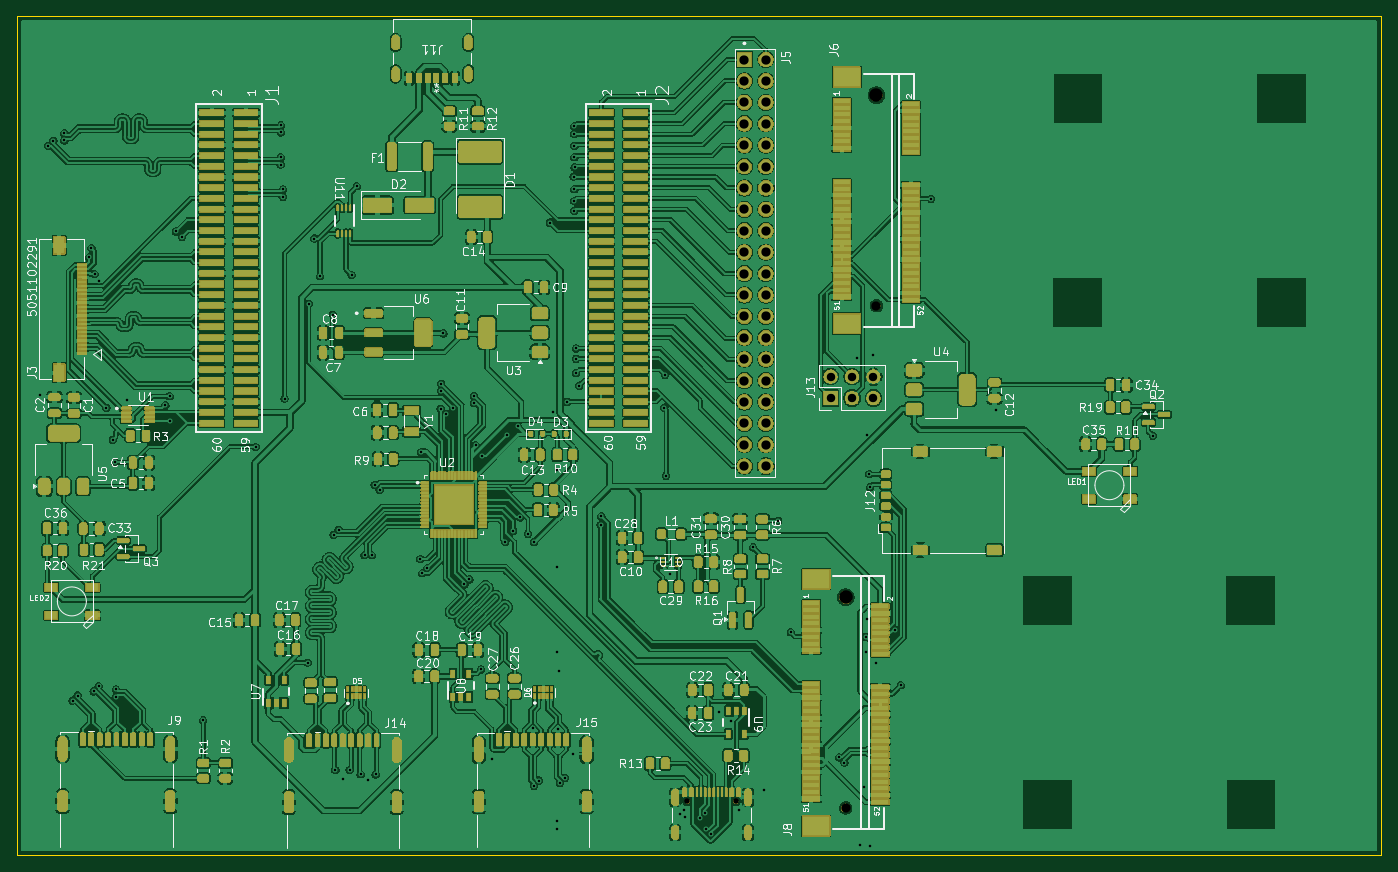
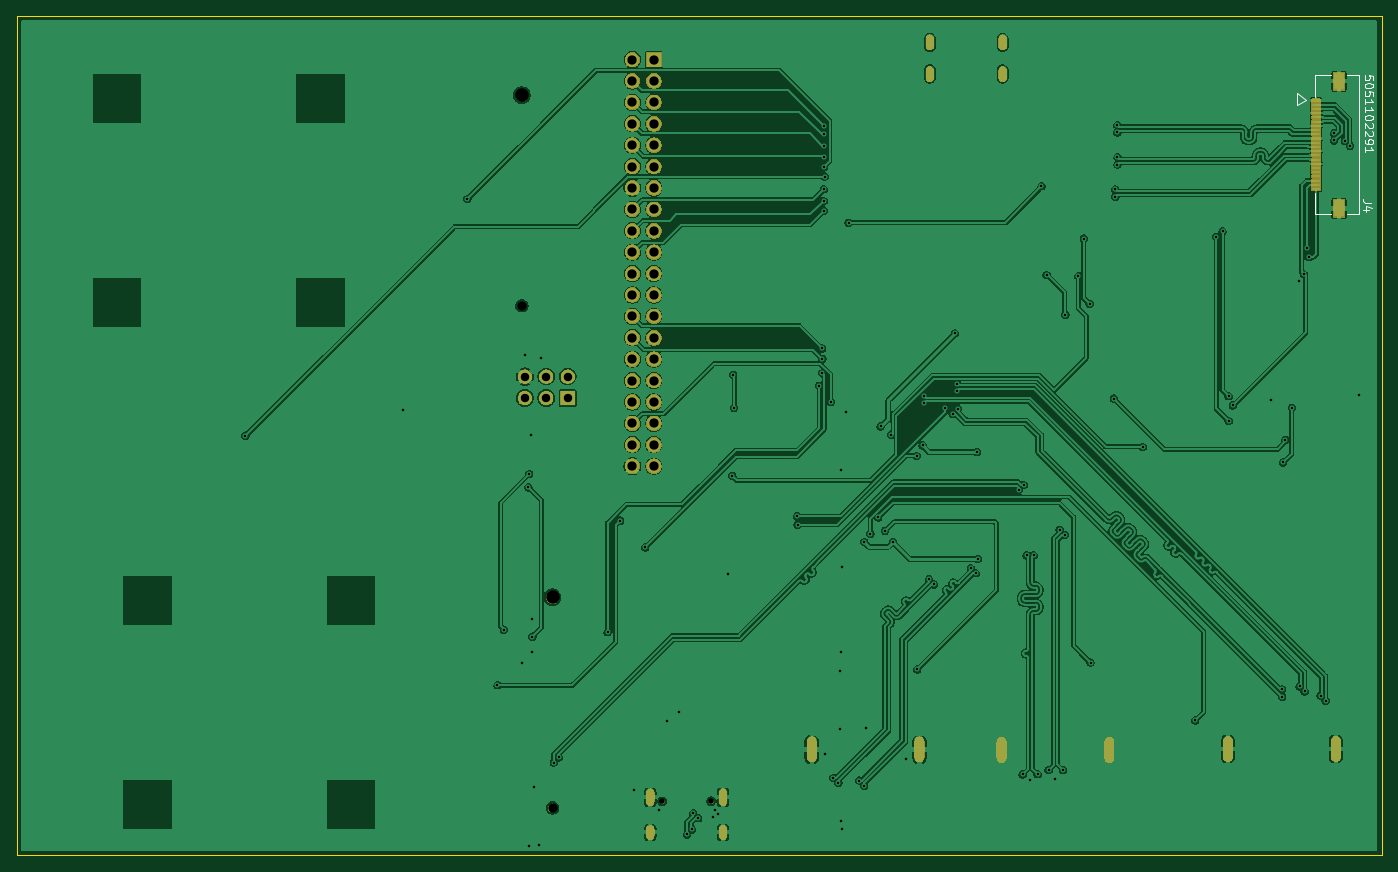
Circuit board: 13 layer files. Board 162.0 x 99.6 mm.
- bottom_copper: Shield-B_Cu.gbr (286115 bytes)
- bottom_mask: Shield-B_Mask.gbr (75543 bytes)
- paste: Shield-B_Paste.gbr (1108 bytes)
- bottom_silk: Shield-B_Silkscreen.gbr (7427 bytes)
- outline: Shield-Edge_Cuts.gbr (603 bytes)
- top_copper: Shield-F_Cu.gbr (894501 bytes)
- top_mask: Shield-F_Mask.gbr (359988 bytes)
- paste: Shield-F_Paste.gbr (54435 bytes)
- top_silk: Shield-F_Silkscreen.gbr (168178 bytes)
- inner_copper: Shield-In1_Cu.gbr (225955 bytes)
- inner_copper: Shield-In2_Cu.gbr (225955 bytes)
- drill: Shield-NPTH.drl (815 bytes)
- drill: Shield-PTH.drl (3903 bytes)

=== bottom_copper: Shield-B_Cu.gbr (286115 bytes, source omitted) ===
=== bottom_mask: Shield-B_Mask.gbr (75543 bytes, source omitted) ===
=== paste: Shield-B_Paste.gbr ===
%TF.GenerationSoftware,KiCad,Pcbnew,9.0.8*%
%TF.CreationDate,2026-09-25T00:50:44+05:30*%
%TF.ProjectId,Shield,53686965-6c64-42e6-9b69-6361645f7063,rev?*%
%TF.SameCoordinates,Original*%
%TF.FileFunction,Paste,Bot*%
%TF.FilePolarity,Positive*%
%FSLAX46Y46*%
G04 Gerber Fmt 4.6, Leading zero omitted, Abs format (unit mm)*
G04 Created by KiCad (PCBNEW 9.0.8) date 2026-09-25 00:50:44*
%MOMM*%
%LPD*%
G01*
G04 APERTURE LIST*
%ADD10R,1.000000X0.300000*%
%ADD11R,1.300000X2.000000*%
G04 APERTURE END LIST*
D10*
%TO.C,J4*%
X38110000Y-68740000D03*
X38110000Y-69240000D03*
X38110000Y-69740000D03*
X38110000Y-70240000D03*
X38110000Y-70740000D03*
X38110000Y-71240000D03*
X38110000Y-71740000D03*
X38110000Y-72240000D03*
X38110000Y-72740000D03*
X38110000Y-73240000D03*
X38110000Y-73740000D03*
X38110000Y-74240000D03*
X38110000Y-74740000D03*
X38110000Y-75240000D03*
X38110000Y-75740000D03*
X38110000Y-76240000D03*
X38110000Y-76740000D03*
X38110000Y-77240000D03*
X38110000Y-77740000D03*
X38110000Y-78240000D03*
X38110000Y-78740000D03*
X38110000Y-79240000D03*
D11*
X35410000Y-66440010D03*
X35410000Y-81539990D03*
%TD*%
M02*

=== bottom_silk: Shield-B_Silkscreen.gbr (7427 bytes, source omitted) ===
=== outline: Shield-Edge_Cuts.gbr ===
%TF.GenerationSoftware,KiCad,Pcbnew,9.0.8*%
%TF.CreationDate,2026-09-25T00:50:44+05:30*%
%TF.ProjectId,Shield,53686965-6c64-42e6-9b69-6361645f7063,rev?*%
%TF.SameCoordinates,Original*%
%TF.FileFunction,Profile,NP*%
%FSLAX46Y46*%
G04 Gerber Fmt 4.6, Leading zero omitted, Abs format (unit mm)*
G04 Created by KiCad (PCBNEW 9.0.8) date 2026-09-25 00:50:44*
%MOMM*%
%LPD*%
G01*
G04 APERTURE LIST*
%TA.AperFunction,Profile*%
%ADD10C,0.050000*%
%TD*%
G04 APERTURE END LIST*
D10*
X30360000Y-58730000D02*
X192340000Y-58730000D01*
X192340000Y-158290000D01*
X30360000Y-158290000D01*
X30360000Y-58730000D01*
M02*

=== top_copper: Shield-F_Cu.gbr (894501 bytes, source omitted) ===
=== top_mask: Shield-F_Mask.gbr (359988 bytes, source omitted) ===
=== paste: Shield-F_Paste.gbr (54435 bytes, source omitted) ===
=== top_silk: Shield-F_Silkscreen.gbr (168178 bytes, source omitted) ===
=== inner_copper: Shield-In1_Cu.gbr (225955 bytes, source omitted) ===
=== inner_copper: Shield-In2_Cu.gbr (225955 bytes, source omitted) ===
=== drill: Shield-NPTH.drl ===
M48
; DRILL file {KiCad 9.0.8} date 2026-09-25T00:50:37+0530
; FORMAT={-:-/ absolute / metric / decimal}
; #@! TF.CreationDate,2026-09-25T00:50:37+05:30
; #@! TF.GenerationSoftware,Kicad,Pcbnew,9.0.8
; #@! TF.FileFunction,NonPlated,1,4,NPTH
FMAT,2
METRIC
; #@! TA.AperFunction,NonPlated,NPTH,ComponentDrill
T1C0.508
; #@! TA.AperFunction,NonPlated,NPTH,ComponentDrill
T2C0.650
; #@! TA.AperFunction,NonPlated,NPTH,ComponentDrill
T3C1.100
; #@! TA.AperFunction,NonPlated,NPTH,ComponentDrill
T4C1.600
%
G90
G05
T2
X109.94Y-151.91
X115.72Y-151.91
T3
X128.751Y-152.686
X132.39Y-93.09
T4
X128.751Y-127.686
X132.39Y-68.09
T1
G00X75.329Y-62.27
M15
G01X75.329Y-61.381
M16
G05
G00X75.33Y-66.02
M15
G01X75.33Y-65.131
M16
G05
G00X83.97Y-66.02
M15
G01X83.97Y-65.131
M16
G05
G00X83.971Y-62.27
M15
G01X83.971Y-61.381
M16
G05
M30

=== drill: Shield-PTH.drl ===
M48
; DRILL file {KiCad 9.0.8} date 2026-09-25T00:50:37+0530
; FORMAT={-:-/ absolute / metric / decimal}
; #@! TF.CreationDate,2026-09-25T00:50:37+05:30
; #@! TF.GenerationSoftware,Kicad,Pcbnew,9.0.8
; #@! TF.FileFunction,Plated,1,4,PTH
FMAT,2
METRIC
; #@! TA.AperFunction,Plated,PTH,ViaDrill
T1C0.300
; #@! TA.AperFunction,Plated,PTH,ComponentDrill
T2C0.600
; #@! TA.AperFunction,Plated,PTH,ComponentDrill
T3C1.000
; #@! TA.AperFunction,Plated,PTH,ComponentDrill
T4C1.100
%
G90
G05
T1
X33.09Y-103.63
X34.109Y-74.101
X34.711Y-73.499
X35.999Y-72.617
X35.999Y-73.467
X36.984Y-139.956
X37.586Y-139.354
X38.96Y-87.32
X39.23Y-86.25
X39.479Y-138.861
X39.595Y-89.335
X40.081Y-138.259
X40.15Y-90.13
X41.0Y-105.2
X41.76Y-109.0
X42.05Y-111.69
X42.14Y-138.631
X42.14Y-139.481
X43.48Y-104.3
X48.01Y-104.92
X48.5Y-103.83
X48.5Y-106.76
X49.23Y-84.27
X49.98Y-84.9
X52.48Y-142.3
X58.71Y-109.85
X61.7Y-75.48
X61.7Y-76.33
X61.71Y-71.67
X61.71Y-72.52
X61.97Y-79.29
X61.97Y-80.14
X62.14Y-104.1
X64.9Y-135.44
X65.01Y-92.85
X65.69Y-85.11
X66.35Y-89.58
X67.88Y-94.14
X67.969Y-120.281
X68.17Y-148.19
X68.571Y-119.679
X69.06Y-149.28
X69.87Y-148.19
X70.1Y-89.44
X70.72Y-78.9
X71.17Y-148.7
X71.635Y-122.7
X72.07Y-149.41
X72.485Y-122.7
X72.839Y-114.369
X72.95Y-148.71
X73.441Y-114.971
X78.27Y-123.15
X78.37Y-110.44
X78.509Y-124.831
X79.111Y-124.229
X80.679Y-105.329
X80.74Y-102.345
X80.74Y-103.195
X81.0Y-96.38
X81.281Y-105.931
X82.12Y-105.21
X83.479Y-126.171
X84.081Y-125.569
X84.64Y-103.795
X84.64Y-104.645
X84.82Y-109.66
X85.47Y-136.26
X85.54Y-110.91
X86.82Y-146.87
X88.34Y-121.12
X88.54Y-108.41
X89.29Y-119.81
X89.82Y-107.4
X90.1Y-118.21
X91.04Y-120.16
X91.585Y-143.264
X91.75Y-121.14
X91.754Y-150.045
X92.355Y-149.444
X93.62Y-83.22
X93.95Y-105.7
X94.43Y-124.12
X94.43Y-155.16
X94.49Y-112.64
X94.5Y-134.2
X94.5Y-154.22
X94.64Y-143.3
X94.69Y-136.46
X94.829Y-149.731
X95.431Y-149.129
X95.71Y-104.49
X96.4Y-146.31
X96.46Y-77.75
X96.546Y-71.81
X96.55Y-72.71
X96.55Y-74.09
X96.55Y-75.46
X96.55Y-79.26
X96.55Y-80.65
X96.55Y-81.8
X96.57Y-76.66
X96.73Y-99.39
X96.73Y-101.07
X96.74Y-98.16
X97.12Y-102.57
X99.67Y-119.1
X99.74Y-118.09
X107.21Y-105.19
X107.31Y-101.29
X107.43Y-113.27
X107.95Y-124.91
X109.11Y-153.43
X109.5Y-152.89
X109.65Y-153.78
X111.459Y-153.921
X112.061Y-153.319
X112.189Y-155.229
X112.791Y-155.831
X113.71Y-141.26
X115.16Y-142.39
X116.106Y-152.996
X117.76Y-121.77
X119.06Y-150.55
X120.73Y-118.6
X122.23Y-131.84
X128.001Y-146.706
X128.602Y-147.307
X130.09Y-99.27
X130.4Y-157.14
X130.98Y-150.22
X131.141Y-132.37
X131.16Y-134.17
X131.22Y-130.28
X131.31Y-108.41
X131.53Y-113.07
X131.59Y-157.17
X131.62Y-114.64
X131.99Y-98.98
X132.34Y-135.53
X134.548Y-131.538
X135.291Y-138.126
X138.87Y-80.41
X146.53Y-105.46
X165.21Y-108.51
T3
X126.96Y-101.5
X126.96Y-104.04
X129.5Y-101.5
X129.5Y-104.04
X132.04Y-101.5
X132.04Y-104.04
T4
X116.73Y-63.87
X116.73Y-66.41
X116.73Y-68.95
X116.73Y-71.49
X116.73Y-74.03
X116.73Y-76.57
X116.73Y-79.11
X116.73Y-81.65
X116.73Y-84.19
X116.73Y-86.73
X116.73Y-89.27
X116.73Y-91.81
X116.73Y-94.35
X116.73Y-96.89
X116.73Y-99.43
X116.73Y-101.97
X116.73Y-104.51
X116.73Y-107.05
X116.73Y-109.59
X116.73Y-112.13
X119.27Y-63.87
X119.27Y-66.41
X119.27Y-68.95
X119.27Y-71.49
X119.27Y-74.03
X119.27Y-76.57
X119.27Y-79.11
X119.27Y-81.65
X119.27Y-84.19
X119.27Y-86.73
X119.27Y-89.27
X119.27Y-91.81
X119.27Y-94.35
X119.27Y-96.89
X119.27Y-99.43
X119.27Y-101.97
X119.27Y-104.51
X119.27Y-107.05
X119.27Y-109.59
X119.27Y-112.13
T2
G00X35.795Y-144.74
M15
G01X35.795Y-146.64
M16
G05
G00X48.595Y-144.74
M15
G01X48.595Y-146.64
M16
G05
G00X62.66Y-144.86
M15
G01X62.66Y-146.76
M16
G05
G00X75.46Y-144.86
M15
G01X75.46Y-146.76
M16
G05
G00X85.2Y-144.8
M15
G01X85.2Y-146.7
M16
G05
G00X98.0Y-144.8
M15
G01X98.0Y-146.7
M16
G05
G00X108.51Y-150.86
M15
G01X108.51Y-151.96
M16
G05
G00X108.51Y-155.19
M15
G01X108.51Y-155.99
M16
G05
G00X117.15Y-150.86
M15
G01X117.15Y-151.96
M16
G05
G00X117.15Y-155.19
M15
G01X117.15Y-155.99
M16
G05
M30
